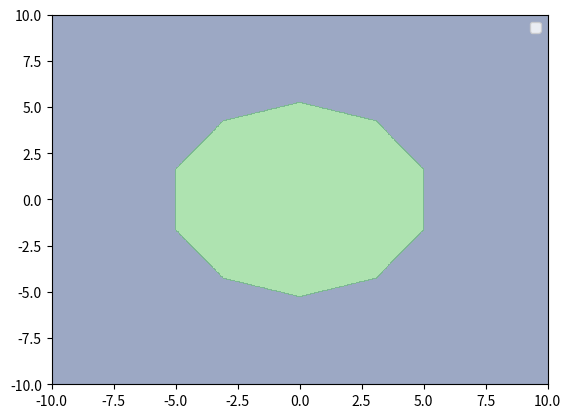

Source code (Python):
import numpy as np
import matplotlib.pyplot as plt

# Define the x and y ranges
x = np.linspace(-10, 10, 1000)
y = np.linspace(-10, 10, 1000)

# Create a meshgrid from x and y
X, Y = np.meshgrid(x, y)

# Define the five inequalities
ineq1 = X + 0 * Y <= 5.0
ineq2 = 1.3763784778814057 * X + Y <= 8.506491053308515
ineq3 = 0.32491882707222286 * X + Y <= 5.25730558133275
ineq4 = -0.32491882707222286 * X + Y <= 5.25730558133275
ineq5 = -1.3763784778814057 * X + Y <= 8.506491053308515

ineq6 = -1 * X + 0 * Y <= 5.0
ineq7 = -1.3763784778814057 * X - Y <= 8.506491053308515
ineq8 = -0.32491882707222286 * X - Y <= 5.25730558133275
ineq9 = 0.32491882707222286 * X - Y <= 5.25730558133275
ineq10 = 1.3763784778814057 * X - Y <= 8.506491053308515

# Find the boolean array of values that satisfy all five inequalities
intersection = (ineq1) & (ineq2) & (ineq3) & (ineq4) & (ineq5) & (ineq6) & (ineq7) & (ineq8) & (ineq9) & (ineq10)

# Define the plot
# plt.plot([], [], ' ', label='(1)*x+(0)*y<=5.0')
# plt.plot([], [], ' ', label='(0.32491882707222286)*x+(1)*y<=5.25730558133275')
# plt.plot([], [], ' ', label='(-1.3763784778814057)*x+(1)*y<=8.506491053308515')
# plt.plot([], [], ' ', label='(-1.3763784778814057)*x+(-1)*y<=8.506491053308515')
# plt.plot([], [], ' ', label='(0.32491882707222286)*x+(-1)*y<=5.25730558133275')
plt.contourf(X, Y, intersection, alpha=0.5)

# Add the legend and show the plot
plt.legend()
plt.show()
